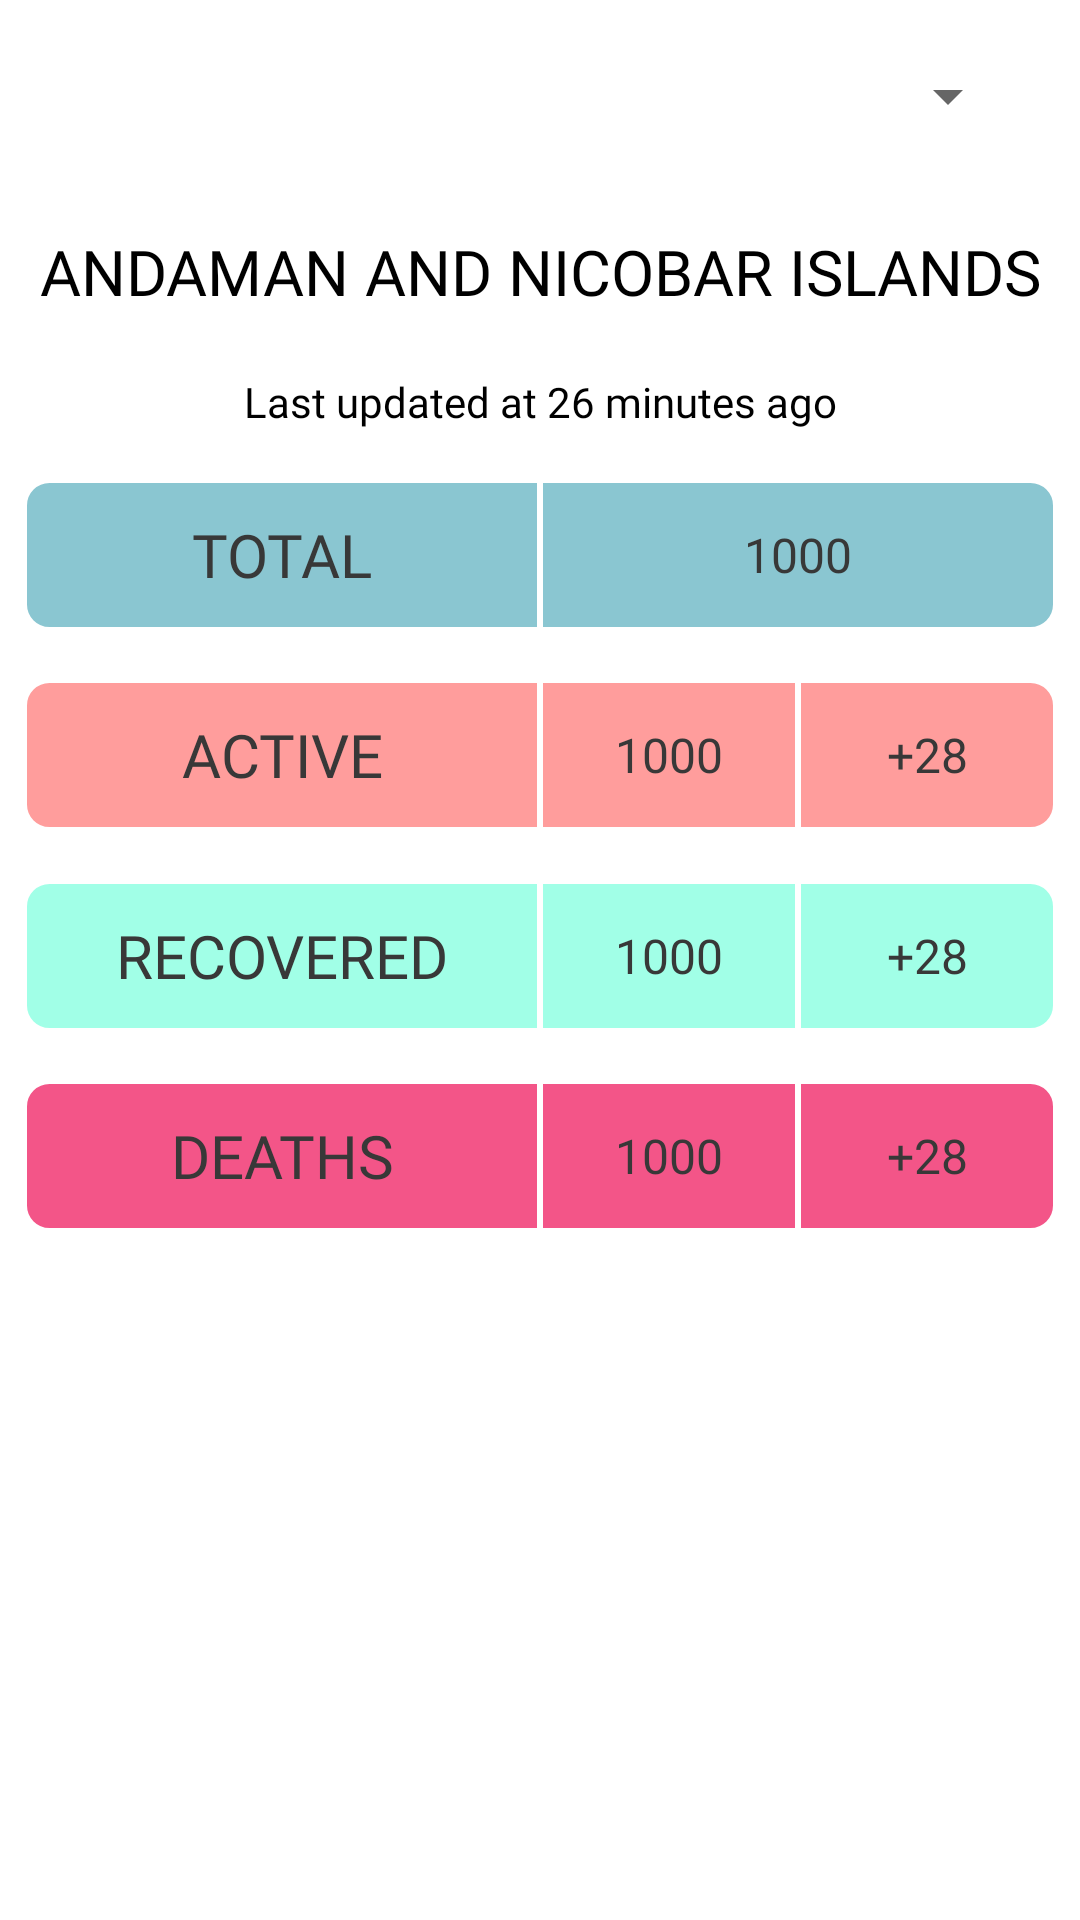

Android layout source for this screen:
<!-- AndroidManifest.xml: application theme AppTheme -->
<!-- res/layout/fragment_india.xml -->
<?xml version="1.0" encoding="utf-8"?>
<FrameLayout xmlns:android="http://schemas.android.com/apk/res/android"
    xmlns:app="http://schemas.android.com/apk/res-auto"
    xmlns:tools="http://schemas.android.com/tools"
    android:layout_width="match_parent"
    android:layout_height="match_parent"
    android:background="@color/white">

    <androidx.constraintlayout.widget.ConstraintLayout
        android:layout_width="match_parent"
        android:layout_height="match_parent">

        <Spinner
            android:id="@+id/spinner"
            android:layout_width="match_parent"
            android:layout_height="40dp"
            android:layout_marginStart="20dp"
            android:layout_marginEnd="20dp"
            app:layout_constraintBottom_toBottomOf="parent"
            app:layout_constraintEnd_toEndOf="parent"
            app:layout_constraintStart_toStartOf="parent"
            app:layout_constraintTop_toTopOf="parent"
            app:layout_constraintVertical_bias="0.02"
            tools:ignore="MissingConstraints" />

        <TextView
            android:id="@+id/stateName"
            android:layout_width="match_parent"
            android:layout_height="wrap_content"
            android:fontFamily="@font/nunitosansbold"
            android:text="Andaman and Nicobar Islands"
            android:textAlignment="center"
            android:textAllCaps="true"
            android:textColor="@color/colorPrimary"
            android:textSize="21sp"
            app:layout_constraintBottom_toBottomOf="parent"
            app:layout_constraintEnd_toEndOf="parent"
            app:layout_constraintStart_toStartOf="parent"
            app:layout_constraintTop_toTopOf="parent"
            app:layout_constraintVertical_bias="0.125" />

        <TextView
            android:id="@+id/update_time"
            android:layout_width="match_parent"
            android:layout_height="wrap_content"
            android:fontFamily="@font/nunitosanssb"
            android:text="Last updated at 26 minutes ago"
            android:textAlignment="center"
            android:textColor="@color/colorPrimary"
            android:textSize="14sp"
            app:layout_constraintBottom_toBottomOf="parent"
            app:layout_constraintEnd_toEndOf="parent"
            app:layout_constraintStart_toStartOf="parent"
            app:layout_constraintTop_toTopOf="parent"
            app:layout_constraintVertical_bias="0.2" />

        <androidx.constraintlayout.widget.Guideline
            android:id="@+id/guideline8"
            android:layout_width="wrap_content"
            android:layout_height="wrap_content"
            android:orientation="horizontal"
            app:layout_constraintGuide_percent="0.25" />

        <androidx.constraintlayout.widget.Guideline
            android:id="@+id/guideline9"
            android:layout_width="wrap_content"
            android:layout_height="wrap_content"
            android:orientation="horizontal"
            app:layout_constraintGuide_percent="0.85" />

        <LinearLayout
            android:layout_width="match_parent"
            android:layout_height="50dp"
            android:orientation="horizontal"
            app:layout_constraintBottom_toTopOf="@+id/guideline9"
            app:layout_constraintEnd_toEndOf="parent"
            app:layout_constraintStart_toStartOf="parent"
            app:layout_constraintTop_toTopOf="@+id/guideline8"
            app:layout_constraintVertical_bias="0.0" >
            <TextView
                android:layout_width="0dp"
                android:layout_height="fill_parent"
                android:layout_marginStart="8dp"
                android:layout_weight="1"
                android:text="Total"
                android:textAllCaps="true"
                android:textSize="20sp"
                android:fontFamily="@font/nunitosansbold"
                android:textColor="#383838"
                android:textAlignment="center"
                android:gravity="center_vertical"
                android:background="@drawable/total_left"/>
            <TextView
                android:id="@+id/total_count"
                android:layout_width="0dp"
                android:layout_height="fill_parent"
                android:layout_weight="1"
                android:text="1000"
                android:textAllCaps="true"
                android:textSize="16sp"
                android:fontFamily="@font/nunitosansbold"
                android:textColor="#383838"
                android:textAlignment="center"
                android:gravity="center_vertical"
                android:background="@drawable/total_right"
                android:layout_marginEnd="8dp"/>
        </LinearLayout>

        <LinearLayout
            android:layout_width="match_parent"
            android:layout_height="50dp"
            android:orientation="horizontal"
            app:layout_constraintBottom_toTopOf="@+id/guideline9"
            app:layout_constraintEnd_toEndOf="parent"
            app:layout_constraintStart_toStartOf="parent"
            app:layout_constraintTop_toTopOf="@+id/guideline8"
            app:layout_constraintVertical_bias="0.2" >
            <TextView
                android:layout_width="0dp"
                android:layout_height="fill_parent"
                android:layout_marginStart="8dp"
                android:layout_weight="2"
                android:text="Active"
                android:textAllCaps="true"
                android:textSize="20sp"
                android:fontFamily="@font/nunitosansbold"
                android:textColor="#383838"
                android:textAlignment="center"
                android:gravity="center_vertical"
                android:background="@drawable/active_left"/>
            <TextView
                android:id="@+id/active_count"
                android:layout_width="0dp"
                android:layout_height="fill_parent"
                android:layout_weight="1"
                android:text="1000"
                android:textAllCaps="true"
                android:textSize="16sp"
                android:fontFamily="@font/nunitosansbold"
                android:textColor="#383838"
                android:textAlignment="center"
                android:gravity="center_vertical"
                android:background="@drawable/active_center"/>
            <TextView
                android:id="@+id/active_delta"
                android:layout_width="0dp"
                android:layout_height="fill_parent"
                android:layout_weight="1"
                android:text="+28"
                android:textAllCaps="true"
                android:textSize="16sp"
                android:fontFamily="@font/nunitosansbold"
                android:textColor="#383838"
                android:textAlignment="center"
                android:gravity="center_vertical"
                android:background="@drawable/active_right"
                android:layout_marginEnd="8dp"/>
        </LinearLayout>


        <LinearLayout
            android:layout_width="match_parent"
            android:layout_height="50dp"
            android:orientation="horizontal"
            app:layout_constraintBottom_toTopOf="@+id/guideline9"
            app:layout_constraintEnd_toEndOf="parent"
            app:layout_constraintStart_toStartOf="parent"
            app:layout_constraintTop_toTopOf="@+id/guideline8"
            app:layout_constraintVertical_bias="0.4" >
            <TextView
                android:layout_width="0dp"
                android:layout_height="fill_parent"
                android:layout_marginStart="8dp"
                android:layout_weight="2"
                android:text="Recovered"
                android:textAllCaps="true"
                android:textSize="20sp"
                android:fontFamily="@font/nunitosansbold"
                android:textColor="#383838"
                android:textAlignment="center"
                android:gravity="center_vertical"
                android:background="@drawable/recover_left"/>
            <TextView
                android:id="@+id/recover_count"
                android:layout_width="0dp"
                android:layout_height="fill_parent"
                android:layout_weight="1"
                android:text="1000"
                android:textAllCaps="true"
                android:textSize="16sp"
                android:fontFamily="@font/nunitosansbold"
                android:textColor="#383838"
                android:textAlignment="center"
                android:gravity="center_vertical"
                android:background="@drawable/recover_center"/>
            <TextView
                android:id="@+id/recover_delta"
                android:layout_width="0dp"
                android:layout_height="fill_parent"
                android:layout_weight="1"
                android:text="+28"
                android:textAllCaps="true"
                android:textSize="16sp"
                android:fontFamily="@font/nunitosansbold"
                android:textColor="#383838"
                android:textAlignment="center"
                android:gravity="center_vertical"
                android:background="@drawable/recover_right"
                android:layout_marginEnd="8dp"/>
        </LinearLayout>

        <LinearLayout
            android:layout_width="match_parent"
            android:layout_height="50dp"
            android:orientation="horizontal"
            app:layout_constraintBottom_toTopOf="@+id/guideline9"
            app:layout_constraintEnd_toEndOf="parent"
            app:layout_constraintStart_toStartOf="parent"
            app:layout_constraintTop_toTopOf="@+id/guideline8"
            app:layout_constraintVertical_bias="0.6" >
            <TextView
                android:layout_width="0dp"
                android:layout_height="fill_parent"
                android:layout_marginStart="8dp"
                android:layout_weight="2"
                android:text="Deaths"
                android:textAllCaps="true"
                android:textSize="20sp"
                android:fontFamily="@font/nunitosansbold"
                android:textColor="#383838"
                android:textAlignment="center"
                android:gravity="center_vertical"
                android:background="@drawable/deaths_left"/>
            <TextView
                android:id="@+id/death_count"
                android:layout_width="0dp"
                android:layout_height="fill_parent"
                android:layout_weight="1"
                android:text="1000"
                android:textAllCaps="true"
                android:textSize="16sp"
                android:fontFamily="@font/nunitosansbold"
                android:textColor="#383838"
                android:textAlignment="center"
                android:gravity="center_vertical"
                android:background="@drawable/deaths_center"/>
            <TextView
                android:id="@+id/death_delta"
                android:layout_width="0dp"
                android:layout_height="fill_parent"
                android:layout_weight="1"
                android:text="+28"
                android:textAllCaps="true"
                android:textSize="16sp"
                android:fontFamily="@font/nunitosansbold"
                android:textColor="#383838"
                android:textAlignment="center"
                android:gravity="center_vertical"
                android:background="@drawable/deaths_right"
                android:layout_marginEnd="8dp"/>
        </LinearLayout>

    </androidx.constraintlayout.widget.ConstraintLayout>

</FrameLayout>
<!-- resources referenced by this layout -->
<resources>
  <color name="colorPrimary">#000000</color>
  <color name="white">#FFFFFF</color>
  <!-- drawable active_center (drawable) -->
  <?xml version="1.0" encoding="utf-8"?>
  <shape xmlns:android="http://schemas.android.com/apk/res/android"
      android:shape="rectangle" >
      <solid
          android:color="#ff9d9c">
      </solid>
      <stroke
          android:width="1dp"
          android:color="#FFFFFF" />
  </shape>
  <!-- drawable active_left (drawable) -->
  <?xml version="1.0" encoding="utf-8"?>
  <shape xmlns:android="http://schemas.android.com/apk/res/android"
      android:shape="rectangle" >
      <solid
          android:color="#ff9d9c">
      </solid>
      <stroke
          android:width="1dp"
          android:color="#FFFFFF" />
      <corners
          android:topLeftRadius="8dp"
          android:topRightRadius="0.1dp"
          android:bottomLeftRadius="8dp"
          android:bottomRightRadius="0.1dp"/>
  </shape>
  <!-- drawable deaths_center (drawable) -->
  <?xml version="1.0" encoding="utf-8"?>
  <shape xmlns:android="http://schemas.android.com/apk/res/android"
      android:shape="rectangle" >
      <solid
          android:color="#f35588">
      </solid>
      <stroke
          android:width="1dp"
          android:color="#FFFFFF" />
  </shape>
  <!-- drawable deaths_left (drawable) -->
  <?xml version="1.0" encoding="utf-8"?>
  <shape xmlns:android="http://schemas.android.com/apk/res/android"
  android:shape="rectangle" >
  <solid
      android:color="#f35588">
  </solid>
  <stroke
      android:width="1dp"
      android:color="#FFFFFF" />
  <corners
      android:topLeftRadius="8dp"
      android:topRightRadius="0.1dp"
      android:bottomLeftRadius="8dp"
      android:bottomRightRadius="0.1dp"/>
  </shape>
  <!-- drawable recover_center (drawable) -->
  <?xml version="1.0" encoding="utf-8"?>
  <shape xmlns:android="http://schemas.android.com/apk/res/android"
      android:shape="rectangle" >
      <solid
          android:color="#a1ffe7">
      </solid>
      <stroke
          android:width="1dp"
          android:color="#FFFFFF" />
  </shape>
  <!-- drawable recover_left (drawable) -->
  <?xml version="1.0" encoding="utf-8"?>
  <shape xmlns:android="http://schemas.android.com/apk/res/android"
      android:shape="rectangle" >
      <solid
          android:color="#a1ffe7">
      </solid>
      <stroke
          android:width="1dp"
          android:color="#FFFFFF" />
      <corners
          android:topLeftRadius="8dp"
          android:topRightRadius="0.1dp"
          android:bottomLeftRadius="8dp"
          android:bottomRightRadius="0.1dp"/>
  </shape>
  <!-- drawable total_left (drawable) -->
  <?xml version="1.0" encoding="utf-8"?>
  <shape xmlns:android="http://schemas.android.com/apk/res/android"
      android:shape="rectangle" >
      <solid
          android:color="#8ac6d1">
      </solid>
      <stroke
          android:width="1dp"
          android:color="#FFFFFF" />
      <corners
          android:topLeftRadius="8dp"
          android:topRightRadius="0.1dp"
          android:bottomLeftRadius="8dp"
          android:bottomRightRadius="0.1dp"/>
  </shape>
  <!-- drawable total_right (drawable) -->
  <?xml version="1.0" encoding="utf-8"?>
  <shape xmlns:android="http://schemas.android.com/apk/res/android"
      android:shape="rectangle" >
      <solid
          android:color="#8ac6d1">
      </solid>
      <stroke
          android:width="1dp"
          android:color="#FFFFFF" />
      <corners
          android:topLeftRadius="0.1dp"
          android:topRightRadius="8dp"
          android:bottomLeftRadius="0.1dp"
          android:bottomRightRadius="8dp"/>
  </shape>
  <style parent="Theme.AppCompat.Light.NoActionBar" name="AppTheme">
          <item name="colorPrimary">@color/colorPrimary</item>
          <item name="colorPrimaryDark">@color/colorPrimaryDark</item>
          <item name="colorAccent">@color/colorAccent</item>
      </style>
  <color name="colorPrimaryDark">#000000</color>
  <color name="colorAccent">#000000</color>
</resources>
